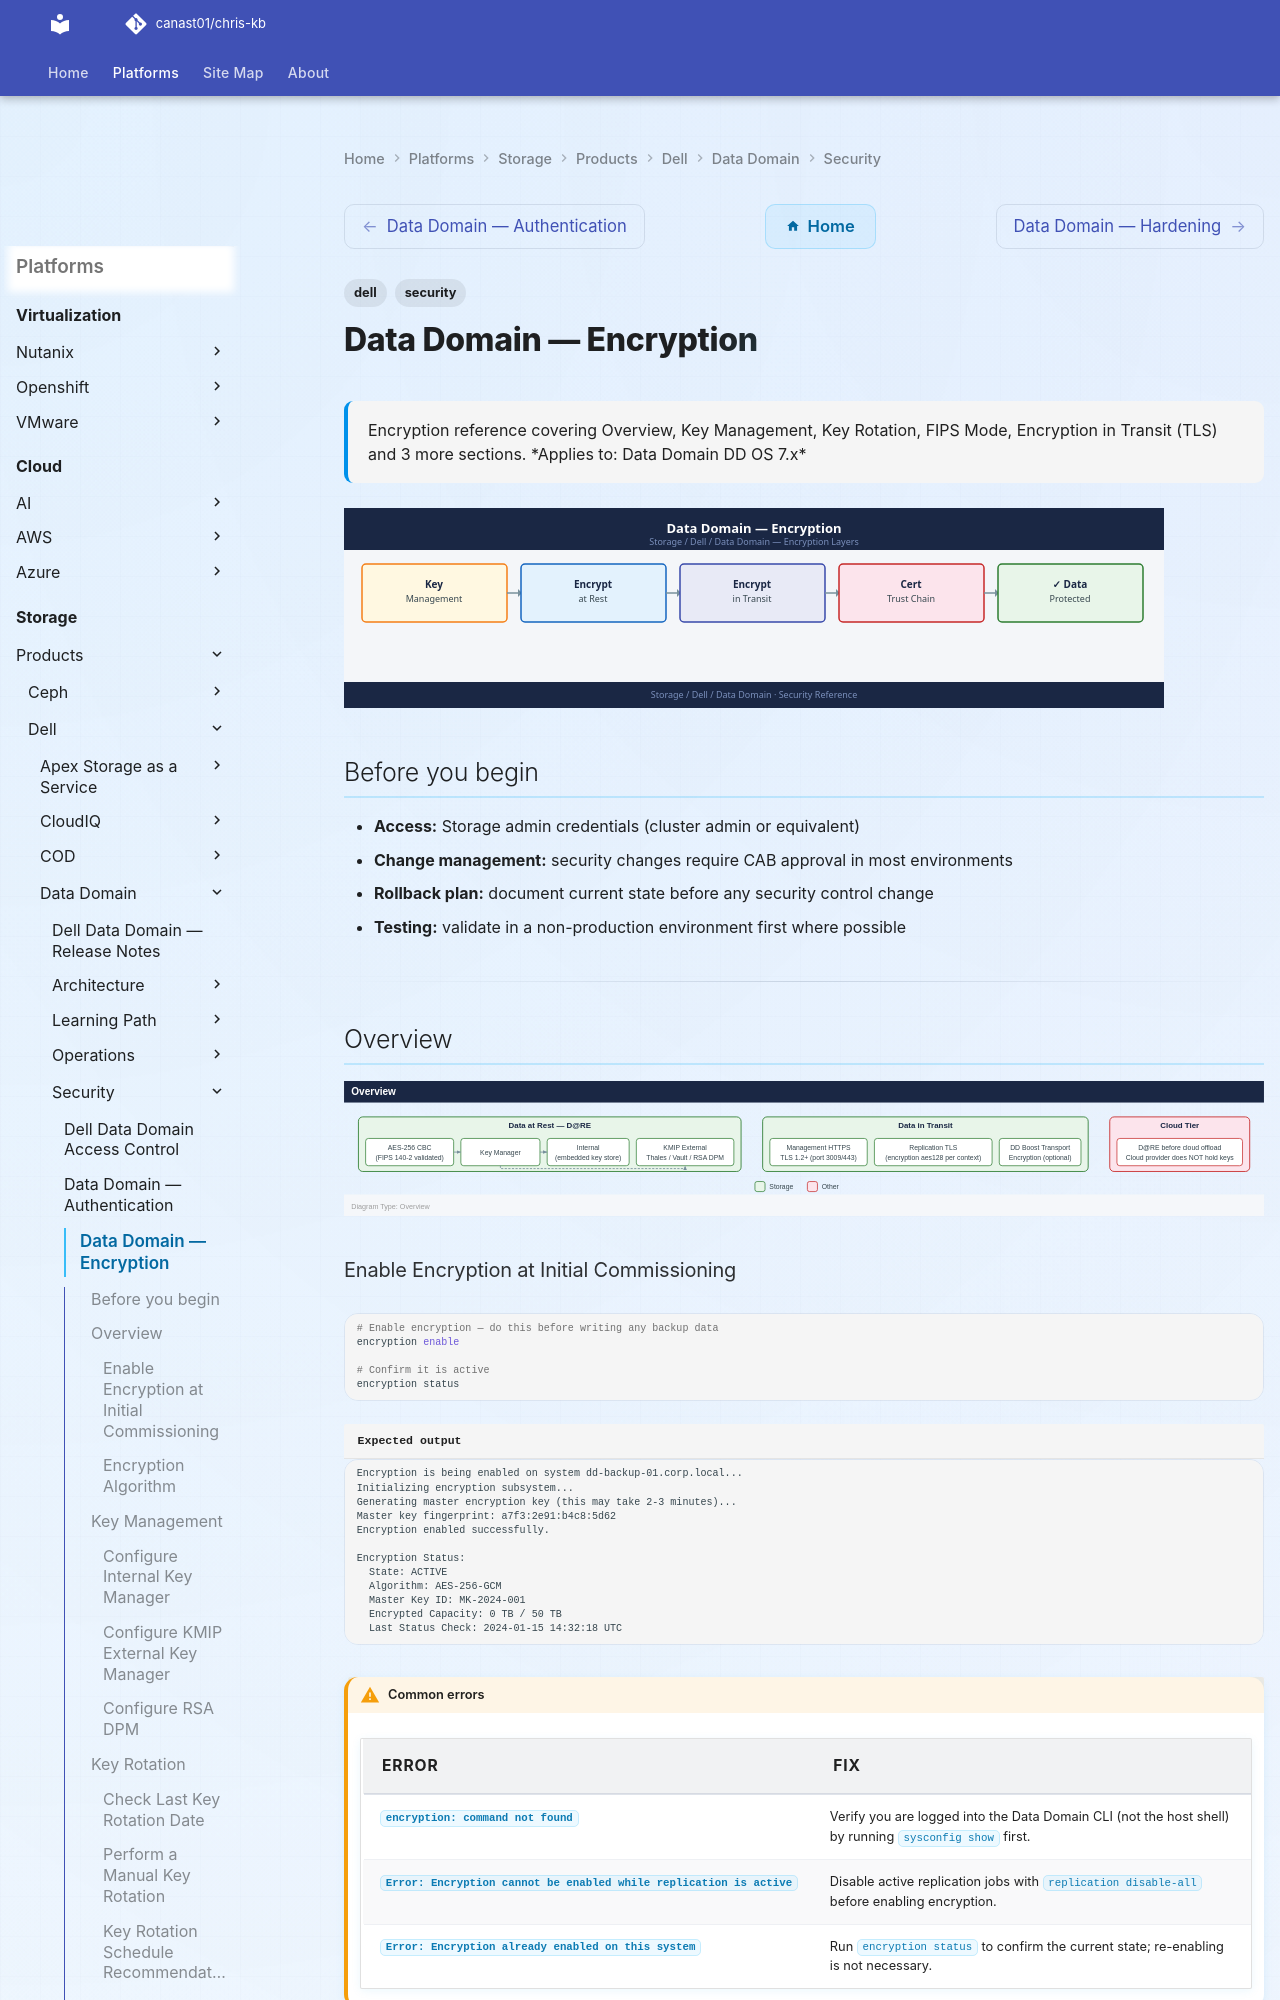

repository: canast01/chris-kb · page: storage/products/dell/data-domain/security/encryption/index.html · generator: mkdocs

---
tags:
  - dell
  - security
description: "Encryption reference covering Overview, Key Management, Key Rotation, FIPS Mode, Encryption in Transit (TLS) and 3 more sections."
---
# Data Domain — Encryption

<div class="kb-summary">
Encryption reference covering Overview, Key Management, Key Rotation, FIPS Mode, Encryption in Transit (TLS) and 3 more sections.

*Applies to: Data Domain DD OS 7.x*
</div>
![Data Domain — Encryption](../../../../../assets/storage-dell-data-domain-security-encryption.svg)

## Before you begin

- **Access:** Storage admin credentials (cluster admin or equivalent)
- **Change management:** security changes require CAB approval in most environments
- **Rollback plan:** document current state before any security control change
- **Testing:** validate in a non-production environment first where possible

---

## Overview

![Overview](../../../../../assets/storage-dell-data-domain-security-encryption-mermaid-svg.svg)

### Enable Encryption at Initial Commissioning

```bash
# Enable encryption — do this before writing any backup data
encryption enable

# Confirm it is active
encryption status
```


```text title="Expected output"
Encryption is being enabled on system dd-backup-01.corp.local...
Initializing encryption subsystem...
Generating master encryption key (this may take 2-3 minutes)...
Master key fingerprint: a7f3:2e91:b4c8:5d62
Encryption enabled successfully.

Encryption Status:
  State: ACTIVE
  Algorithm: AES-256-GCM
  Master Key ID: MK-2024-001
  Encrypted Capacity: 0 TB / 50 TB
  Last Status Check: 2024-01-15 14:32:18 UTC
```

!!! warning "Common errors"
    | Error | Fix |
    |---|---|
    | `encryption: command not found` | Verify you are logged into the Data Domain CLI (not the host shell) by running `sysconfig show` first. |
    | `Error: Encryption cannot be enabled while replication is active` | Disable active replication jobs with `replication disable-all` before enabling encryption. |
    | `Error: Encryption already enabled on this system` | Run `encryption status` to confirm the current state; re-enabling is not necessary. |
**Critical:** Enabling encryption on a Data Domain that already contains data requires a full filesystem rebuild (`filesys destroy` followed by `filesys create`), which deletes all existing backup data. Always enable D@RE during initial setup before any data is written.
